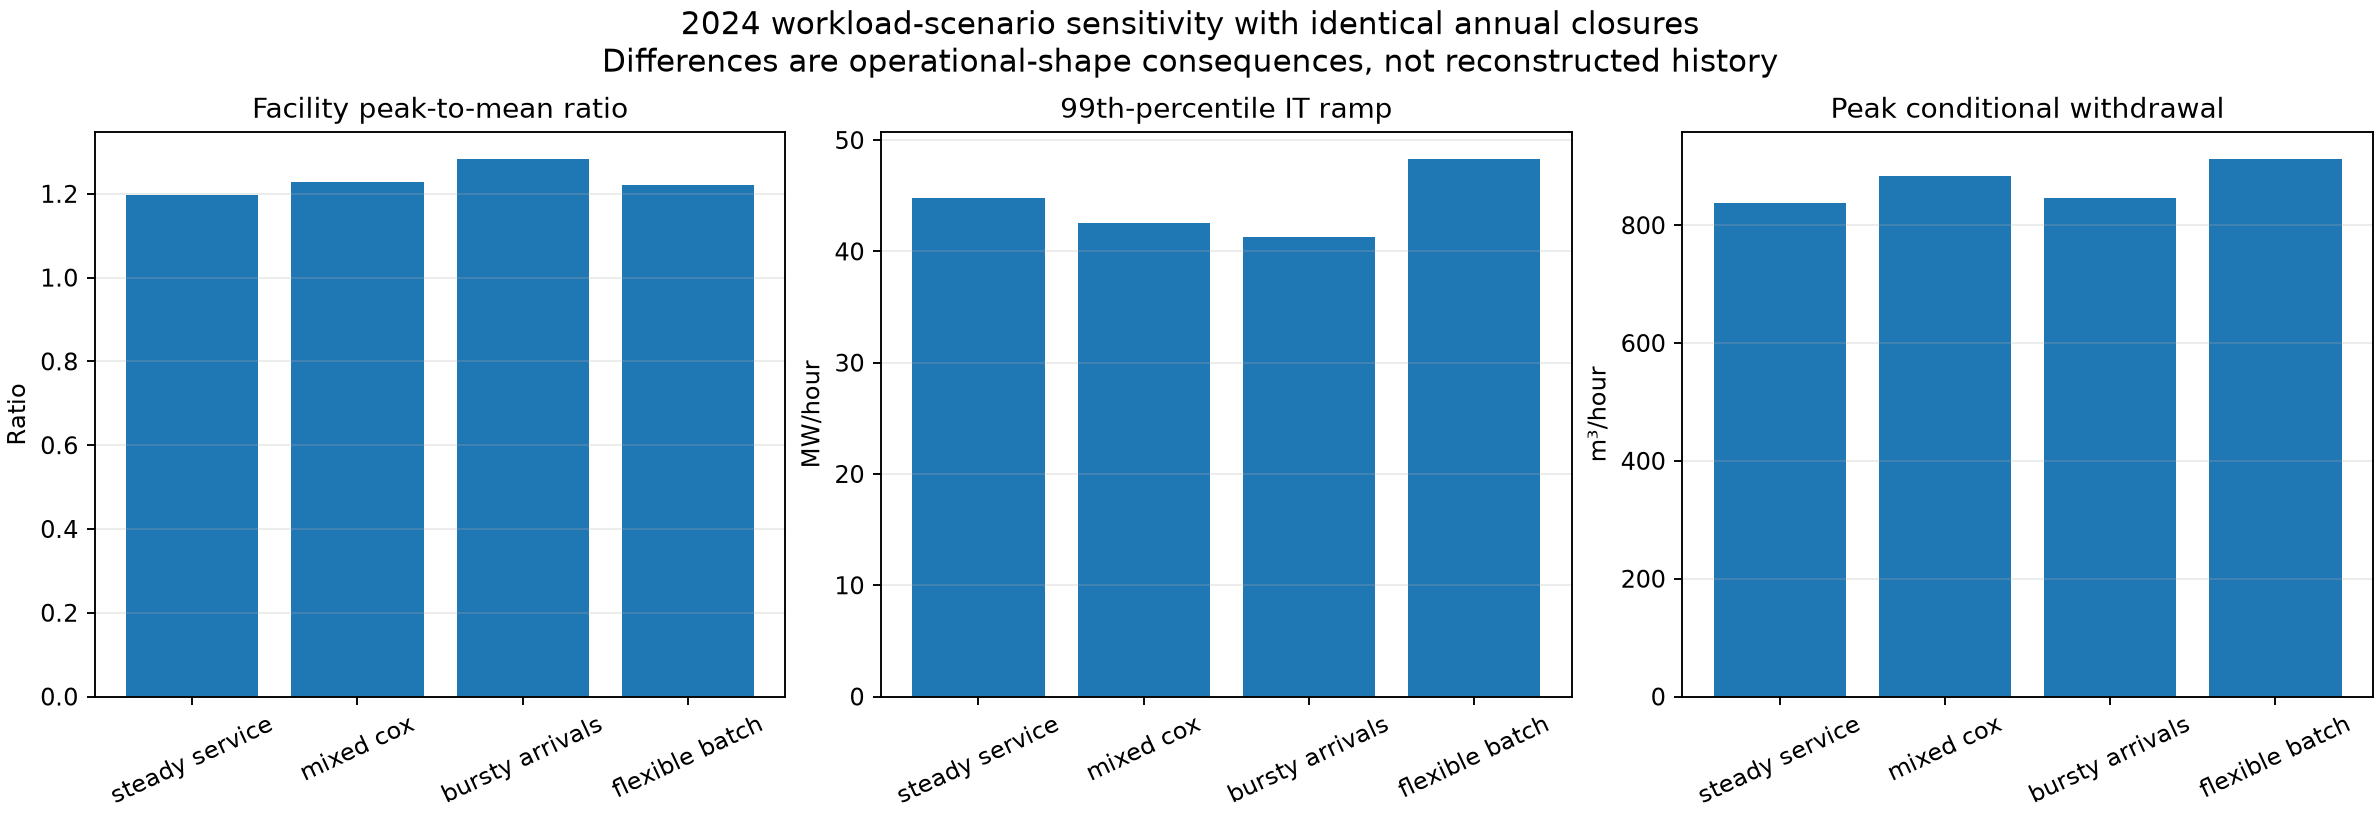

Values plotted in this chart, from the file beside it:
year, scenario, facility_energy_mwh, it_energy_mwh, annual_pue, facility_mean_mw, facility_p95_mw, facility_peak_mw, facility_peak_to_mean, it_ramp_p99_mw_per_h, arrival_cv, backlog_p95_work_units, water_peak_m3_per_h, location_emissions_tco2e, provenance
2024, steady_service, 1728291, 1622616, 1.065, 196.8, 220.8, 235.3, 1.196, 44.84, 0.131, 8.983, 837.9, 498192, scenario comparison with identical annua…
2024, mixed_cox, 1728291, 1622611, 1.065, 196.8, 225.5, 241.5, 1.227, 42.54, 0.173, 23.98, 883.7, 498192, scenario comparison with identical annua…
2024, bursty_arrivals, 1728291, 1622614, 1.065, 196.8, 230.5, 252.5, 1.283, 41.33, 0.2211, 72.34, 845.4, 498192, scenario comparison with identical annua…
2024, flexible_batch, 1728291, 1622609, 1.065, 196.8, 228.1, 240.4, 1.222, 48.31, 0.166, 1.904, 912.6, 498192, scenario comparison with identical annua…
